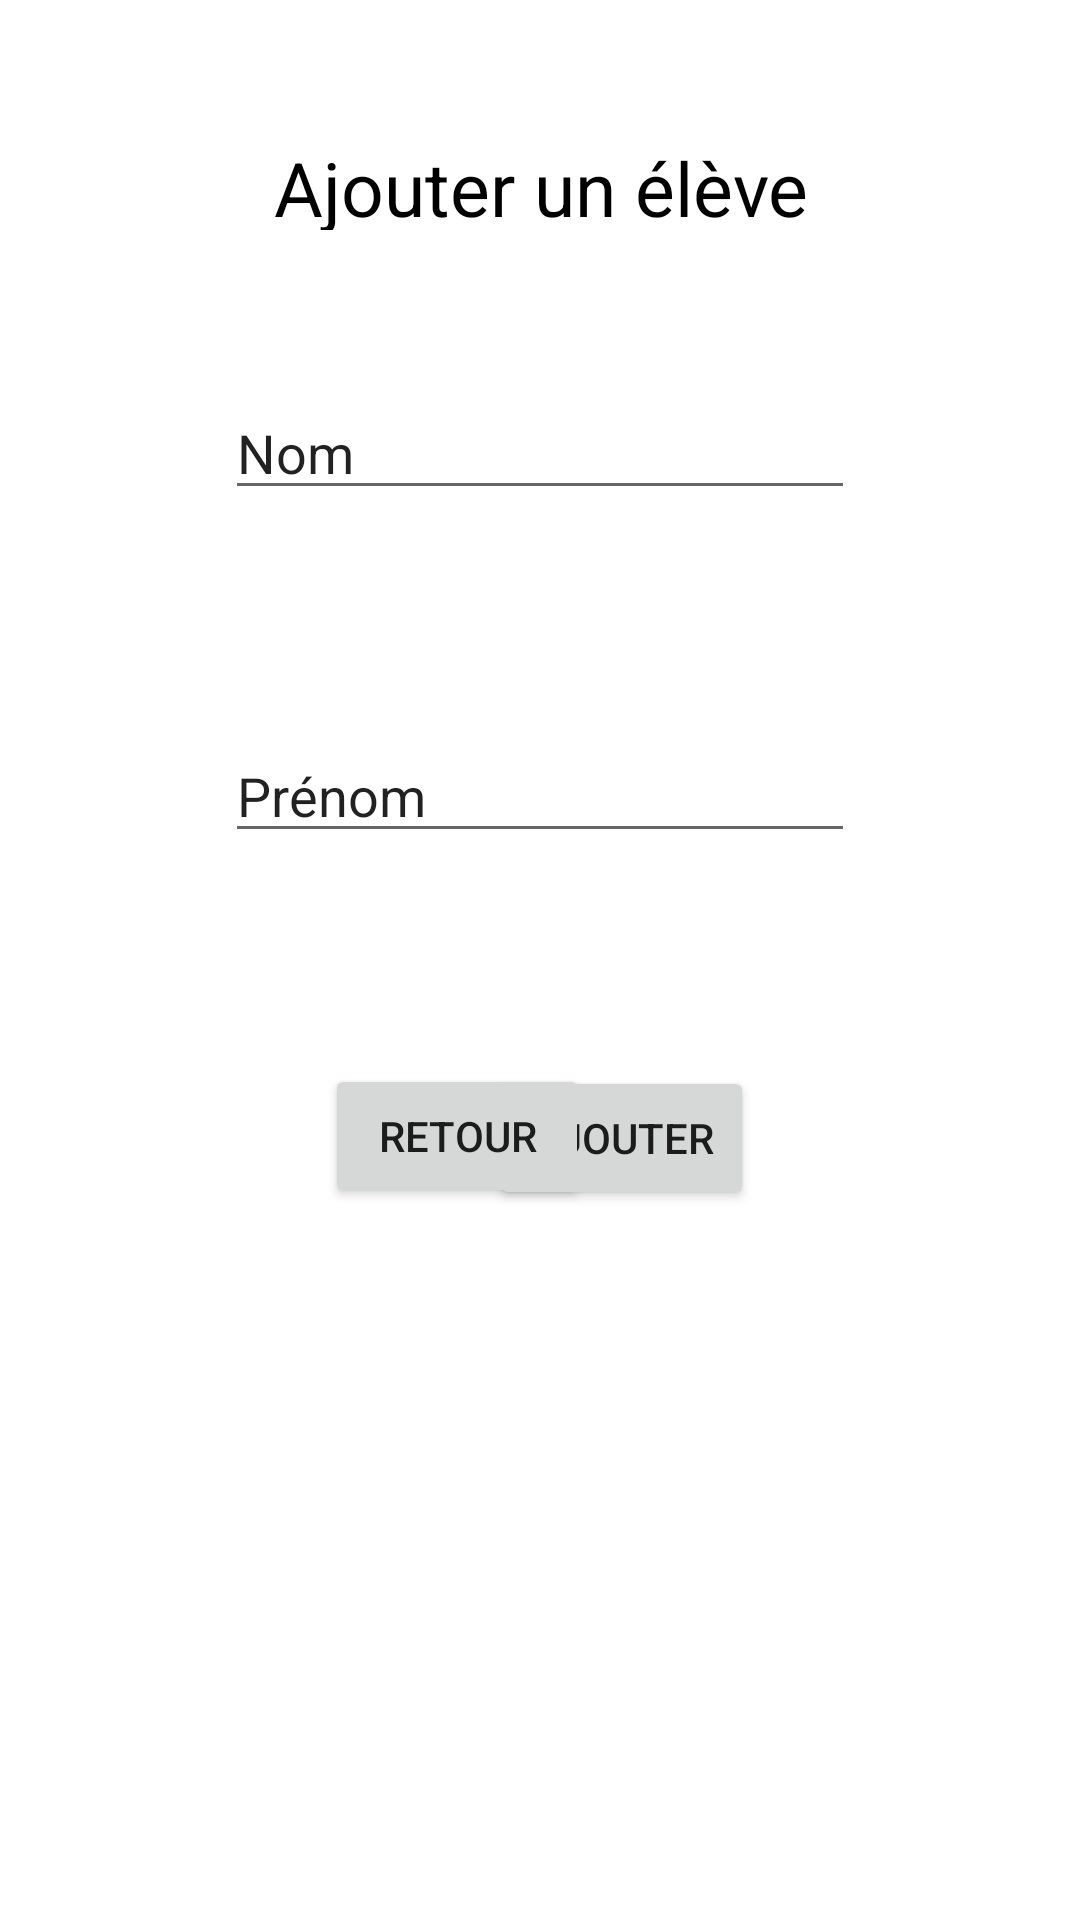

Reconstruct the res/layout file that produces this screen, plus the resources it refers to.
<!-- AndroidManifest.xml: application theme Theme.AbscenceJudoka -->
<!-- res/layout/acitity_fromulaire_eleve.xml -->
<?xml version="1.0" encoding="utf-8"?>
<androidx.constraintlayout.widget.ConstraintLayout xmlns:android="http://schemas.android.com/apk/res/android"
    xmlns:app="http://schemas.android.com/apk/res-auto"
    xmlns:tools="http://schemas.android.com/tools"
    android:layout_width="match_parent"
    android:layout_height="match_parent">

    <TextView
        android:id="@+id/textView2"
        android:layout_width="447dp"
        android:layout_height="31dp"
        android:text="Ajouter un élève"
        android:textAlignment="center"
        android:textColor="@color/black"
        android:textSize="25dp"
        app:layout_constraintBottom_toBottomOf="parent"
        app:layout_constraintEnd_toEndOf="parent"
        app:layout_constraintStart_toStartOf="parent"
        app:layout_constraintTop_toTopOf="parent"
        app:layout_constraintVertical_bias="0.075" />

    <EditText
        android:id="@+id/sNom"
        android:layout_width="wrap_content"
        android:layout_height="wrap_content"
        android:ems="10"
        android:inputType="textPersonName"
        android:text="Nom"
        app:layout_constraintBottom_toBottomOf="parent"
        app:layout_constraintEnd_toEndOf="parent"
        app:layout_constraintStart_toStartOf="parent"
        app:layout_constraintTop_toTopOf="parent"
        app:layout_constraintVertical_bias="0.215" />

    <EditText
        android:id="@+id/sPrenom"
        android:layout_width="wrap_content"
        android:layout_height="wrap_content"
        android:ems="10"
        android:inputType="textPersonName"
        android:text="Prénom"
        app:layout_constraintBottom_toBottomOf="parent"
        app:layout_constraintEnd_toEndOf="parent"
        app:layout_constraintStart_toStartOf="parent"
        app:layout_constraintTop_toTopOf="parent"
        app:layout_constraintVertical_bias="0.406" />

    <Button
        android:id="@+id/bAjouter"
        android:layout_width="wrap_content"
        android:layout_height="wrap_content"
        android:text="Ajouter"
        app:layout_constraintBottom_toBottomOf="parent"
        app:layout_constraintEnd_toEndOf="parent"
        app:layout_constraintHorizontal_bias="0.6"
        app:layout_constraintStart_toStartOf="parent"
        app:layout_constraintTop_toTopOf="parent"
        app:layout_constraintVertical_bias="0.6" />

    <Button
        android:id="@+id/bRetour"
        android:layout_width="wrap_content"
        android:layout_height="wrap_content"
        android:text="Retour"
        app:layout_constraintBottom_toBottomOf="parent"
        app:layout_constraintEnd_toEndOf="parent"
        app:layout_constraintHorizontal_bias="0.398"
        app:layout_constraintStart_toStartOf="parent"
        app:layout_constraintTop_toBottomOf="@+id/sPrenom"
        app:layout_constraintVertical_bias="0.229" />

</androidx.constraintlayout.widget.ConstraintLayout>
<!-- resources referenced by this layout -->
<resources>
  <style name="Theme.AbscenceJudoka" parent="Theme.MaterialComponents.DayNight.DarkActionBar">
          
          <item name="colorPrimary">@color/purple_500</item>
          <item name="colorPrimaryVariant">@color/purple_700</item>
          <item name="colorOnPrimary">@color/white</item>
          
          <item name="colorSecondary">@color/teal_200</item>
          <item name="colorSecondaryVariant">@color/teal_700</item>
          <item name="colorOnSecondary">@color/black</item>
          
          <item name="android:statusBarColor" tools:targetApi="l">?attr/colorPrimaryVariant</item>
          
      </style>
  <!-- not gathered from this repository: default colours our renderer supplied (Android Studio template values) -->
  <color name="purple_500">#FF6200EE</color>
  <color name="purple_700">#FF3700B3</color>
  <color name="teal_200">#FF03DAC5</color>
  <color name="teal_700">#FF018786</color>
  <color name="black">#FF000000</color>
  <color name="white">#FFFFFFFF</color>
</resources>
